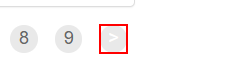
Task: Robotic Enterprise Framework
Workflow: Process

Step 1 [else]: click on the link in window 'ACME System 1 - Work Items' (msedge.exe)

Step 2: On Element Appear Next page on the link in window 'ACME System 1 - Work Items' (msedge.exe) (no picture)

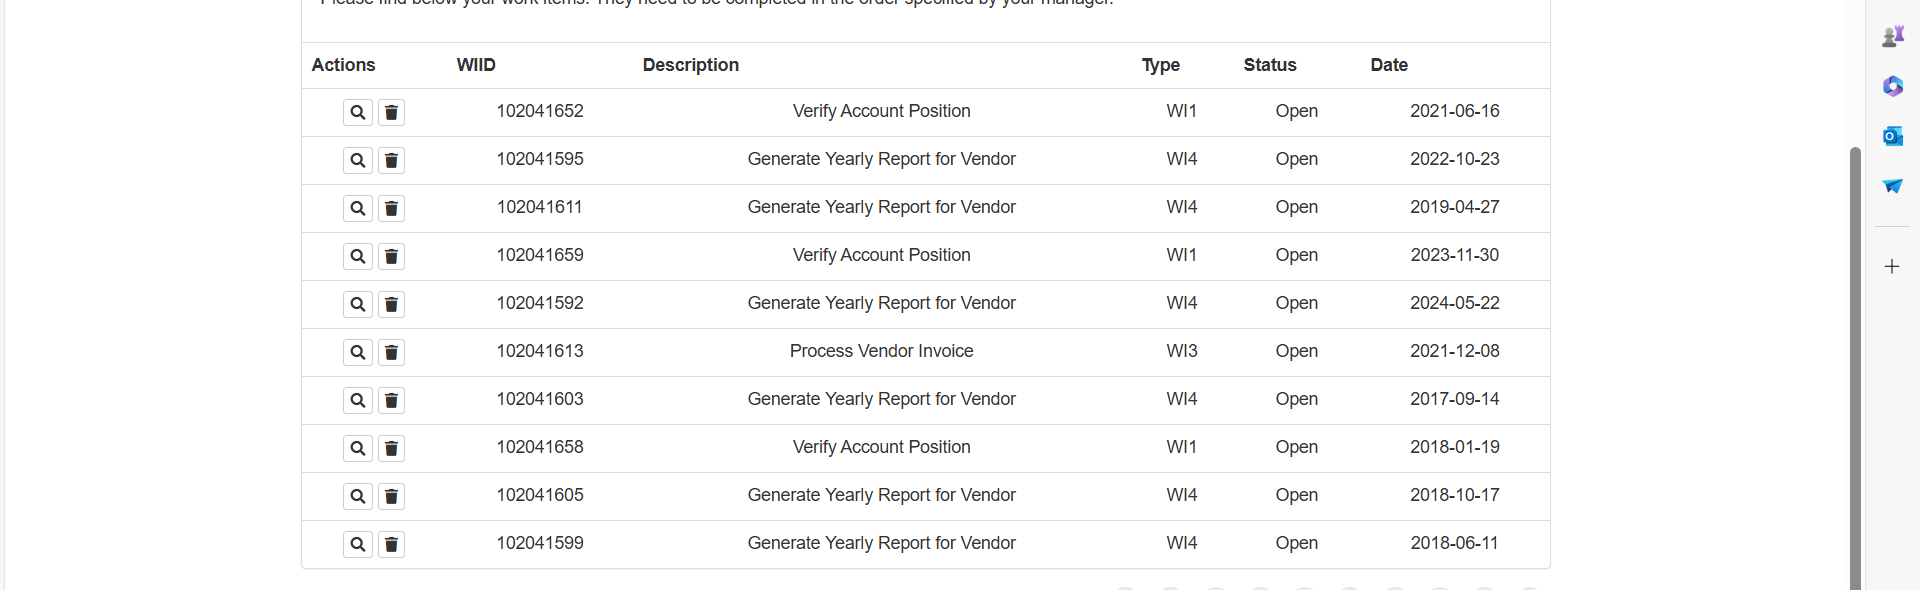
Step 3: get-text from 'Extract Table Data'

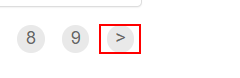
Step 4: find the list item in window 'ACME System 1 - Work Items' (msedge.exe)

Step 5 [then]: click on the link in window 'ACME System 1 - Work Items' (msedge.exe) (same screen as step 1) (repeated 2 times)